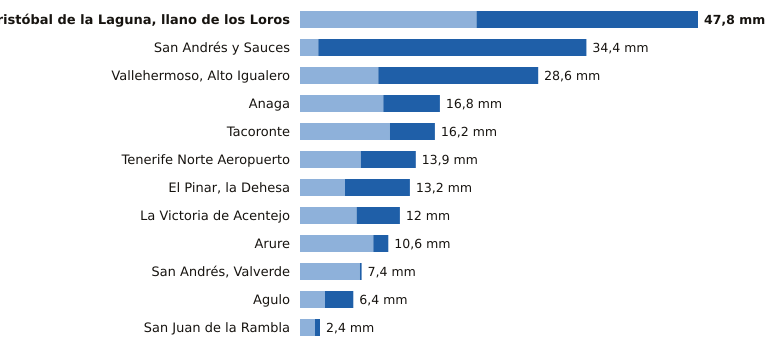

The table this chart was drawn from, first rows:
estacion, provincia, indicativo, mm_6_dias_anteriores, mm_hoy, mm_7_dias, horas_de_hoy
San Cristóbal de la Laguna, llano de los…, Santa Cruz de Tenerife, C446G, 21.2, 26.6, 47.8, 20
San Andrés y Sauces, Santa Cruz de Tenerife, C148F, 2.2, 32.2, 34.4, 19
Vallehermoso, Alto Igualero, Santa Cruz de Tenerife, C314Z, 9.4, 19.2, 28.6, 20
Anaga, Santa Cruz de Tenerife, C449F, 10.0, 6.8, 16.8, 16
Tacoronte, Santa Cruz de Tenerife, C458A, 10.8, 5.4, 16.2, 18
Tenerife Norte Aeropuerto, Santa Cruz de Tenerife, C447A, 7.3, 6.6, 13.9, 19
El Pinar, la Dehesa, Santa Cruz de Tenerife, C917E, 5.4, 7.8, 13.2, 20
La Victoria de Acentejo, Santa Cruz de Tenerife, C457I, 6.8, 5.2, 12.0, 19
Arure, Santa Cruz de Tenerife, C316I, 8.8, 1.8, 10.6, 17
San Andrés, Valverde, Santa Cruz de Tenerife, C925F, 7.2, 0.2, 7.4, 19
Agulo, Santa Cruz de Tenerife, C317B, 3.0, 3.4, 6.4, 20
San Juan de la Rambla, Santa Cruz de Tenerife, C468X, 1.8, 0.6, 2.4, 19
